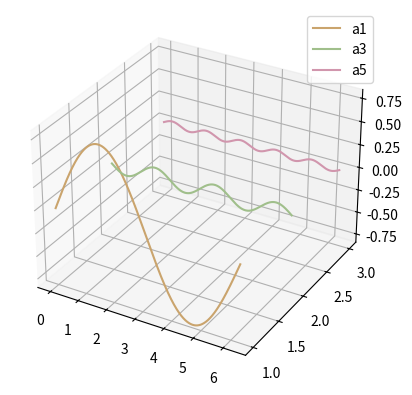

Here is the Python script that generated this plot:
import scipy as sy
import scipy.signal
import numpy as np
from mpl_toolkits.mplot3d.axes3d import Axes3D
import matplotlib.pyplot as plt
from random import randint

fig, ax = plt.subplots(subplot_kw={'projection': '3d'})

upper = 2*np.pi
lower = 0
step = 0.001
var = []
var.append(np.arange(lower, upper+step, step))
var.append(sy.signal.sawtooth(var[0]+(np.pi/2), 0.5))

col = ['#F16C33', '#CAA46D', '#2CED02', '#A0BF8B', '#EB2EFD', '#D196AD', '#459DA1', '#30F866', '#2C8287', '#1A6991', '#41733D', '#E26CD4', '#9612BB', '#26787B', '#01AAC6', '#2034C2', '#2A4A27', '#6FF0B9', '#BC4813', '#A962D9', '#29867E', '#A6E5FA']

term = np.zeros(len(var[0]))

NOTHING = np.zeros(len(var[0]))
n = 1
b = 1
a = 1
for n in range(1, 6, 2):
    An = (1/np.pi)*np.sum(var[1]*np.sin(n*var[0]))*step
    # term = term + An*np.sin(n*var[0])
    term = An*np.sin(n*var[0])
    datasets = [{"x":var[0], "y":NOTHING+a, "z":term, "colour":col[n]} for _ in range(1)]
    for dataset in datasets:
        ax.plot(dataset["x"], dataset["y"], dataset["z"], color=dataset["colour"], label="a"+str(n))
    a = a+1

plt.legend()
plt.show()
